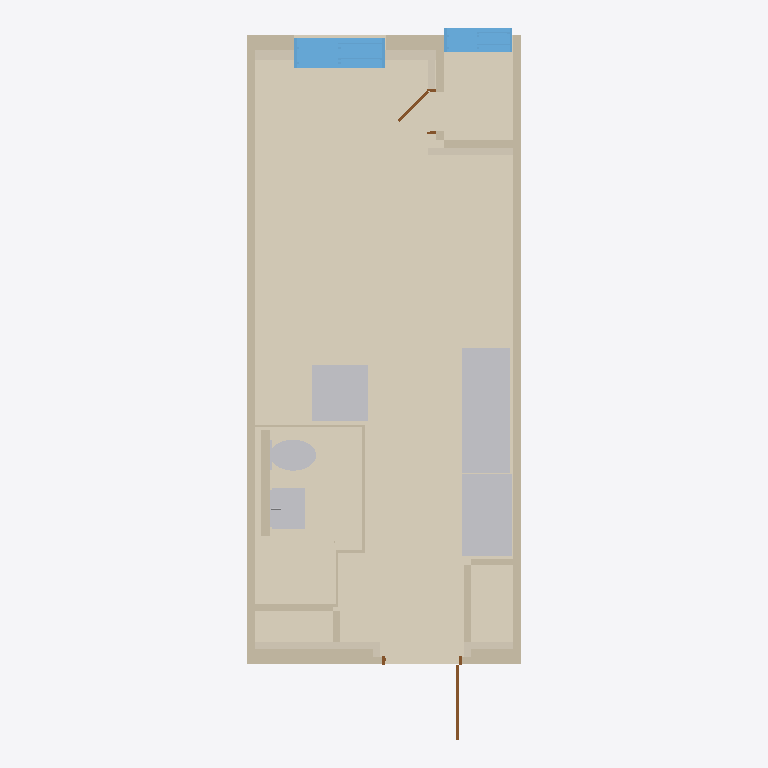
Plan cut of the same IFC building model at storey 'A32-25-U05' (level 0.00 m, cut at 1.40 m), seen from above with north up, elements coloured by IFC class: 12 walls (beige), 7 coverings (cream), 7 other elements (light grey), 2 windows (light blue), 2 doors (brown). Cut surfaces are drawn darker.
Extent 3.6 m × 9.4 m × 3.0 m (x, y, z). Storeys (1): A32-25-U05 at 0.00 m. Elements (43): 17 IfcWall, 9 IfcCovering, 3 IfcFurniture, 3 IfcSanitaryTerminal, 3 IfcSlab, 2 IfcBuildingElementProxy, 2 IfcDoor, 2 IfcFurnishingElement, 2 IfcWindow.

HEADER;
FILE_DESCRIPTION(('ViewDefinition[DesignTransferView]'),'2;1');
FILE_NAME('/dev/null','2026-10-20T20:54:54+09:00',(''),(''),'IfcOpenShell 0.9.0','IfcOpenShell 0.9.0','Nobody');
FILE_SCHEMA(('IFC4'));
ENDSEC;
DATA;
#1=IFCPROJECT('39YzpbiPzL4hpBSGjb1wLI',$,'A32-25-U05',$,$,$,$,(#10),#5);
#12=IFCSITE('2Fq625FUjP9Q5XaG$sUnVp',$,'A32 source coordinate system',$,$,$,$,$,$,$,$,$,$,$);
#13=IFCBUILDING('0by5ExNy9SS9BtiAJTo5i6',$,'주거동 · 3층–옥탑지붕',$,$,$,$,$,$,$,$,$);
#16=IFCBUILDINGSTOREY('18GjoyJ2nHwwTznh395eXz',$,'A32-25-U05',$,$,#25,$,$,$,0.0);
#450=IFCCOVERING('0ICmguvd1Roh2VD4cPZgOo',$,'F-U05 / 25형 바닥',$,$,#3462,#475,$,$);
#384=IFCCOVERING('120KeIIpPHgxJtLXhwL5ns',$,'B05 / 욕실 바닥',$,$,#3642,#406,$,$);
#1033=IFCWALL('0wp_MsrI9NifWXxu$No6cR',$,'concrete / CAD 벽체 042',$,$,#3597,#1058,$,$);
#968=IFCWALL('0iEMXUAo9POQHXgRSBScrm',$,'concrete / CAD 벽체 040',$,$,#3582,#992,$,$);
#3102=IFCFURNISHINGELEMENT('33SmAQW9DVcODeJziQoOWz',$,'K011 / 상판',$,$,#3632,#3151,$);
#3070=IFCFURNISHINGELEMENT('1h54tYcivUthbQ85eh59f2',$,'K010 / 상판',$,$,#3472,#3090,$);
#3292=IFCFURNITURE('3wDXodWxTM3v7an5w5rQua',$,'T012 / 식탁',$,$,#3647,#3357,$,$);
#1494=IFCWINDOW('3muT5z9hjIivz5kTD6QVNV',$,'WIN031 / 2열 창',$,$,#3587,#1790,$,2.2,1.2,$,$,$);
#1802=IFCWINDOW('2K9p1a9cjSSPO8kyb5q0B7',$,'WIN033 / 2열 창',$,$,#3527,#2095,$,2.2,0.8999999999998836,$,$,$);
#2693=IFCSANITARYTERMINAL('1kRlsaxk1LGOyei_Mov9Id',$,'B05 / 세면기',$,$,#3547,#2924,$,.WASHHANDBASIN.);
#2107=IFCSANITARYTERMINAL('2iU071MTrPPflipvcVpbGi',$,'K011 / 싱크볼 1',$,$,#3627,#2223,$,$);
#1308=IFCWALL('1UvKkZ$sTUifXK2aogZLYQ',$,'ubr / CAD 벽체 008',$,$,#3577,#1325,$,$);
#620=IFCCOVERING('0KTwa1YzPGmQ6W7$U0JMWP',$,'INS041 / CAD 외피 단열재',$,$,#3512,#641,$,.INSULATION.);
#1004=IFCWALL('1Hm64JS8zKgeDWrv6MQiUj',$,'concrete / CAD 벽체 041',$,$,#3637,#1021,$,$);
#1337=IFCWALL('1mQoDiI2vJjhFn2n57XUHh',$,'B05 / 욕실 구획 보완',$,$,#3452,#1362,$,$);
#2235=IFCSANITARYTERMINAL('2BjfDRlJbRKgWdSXdLrYUq',$,'B05 / 양변기',$,$,#3652,#2665,$,.TOILETPAN.);
#584=IFCCOVERING('2sCK7beRrMgBs6Oy$Qyh8m',$,'INS040 / CAD 외피 단열재',$,$,#3437,#607,$,.INSULATION.);
#554=IFCCOVERING('0au2LQC8fJA8Eewb7Nps62',$,'INS039 / CAD 외피 단열재',$,$,#3612,#571,$,.INSULATION.);
#1131=IFCWALL('04SInCFd9RKOnI79lMT1bZ',$,'partition / CAD 벽체 044',$,$,#3607,#1148,$,$);
#1218=IFCWALL('1QJpd5X3zIu8OkDnLJwZ6x',$,'partition / CAD 벽체 047',$,$,#3487,#1235,$,$);
#1070=IFCWALL('1Cm7OQZ9HRRBH0TQfQ_8AC',$,'partition / CAD 벽체 042',$,$,#3482,#1090,$,$);
#26=IFCBUILDINGELEMENTPROXY('1BvlOP9QXLBhZuqJcOS7DN',$,'양변기 좌석',$,$,#3657,#332,$,$);
#516=IFCCOVERING('1pGWEpW7PNCBDNmMPSNHYq',$,'INS038 / CAD 외피 단열재',$,$,#3572,#539,$,.INSULATION.);
#654=IFCCOVERING('2LevYT53XJ0OCQ8O21OrtT',$,'INS042 / CAD 외피 단열재',$,$,#3507,#671,$,.INSULATION.);
#1189=IFCWALL('2ZTVFWNNLQFwOuG_FYQGk1',$,'partition / CAD 벽체 046',$,$,#3617,#1206,$,$);
#716=IFCDOOR('2TFa7TWZvL6gaVOz3Zh6ue',$,'D013 / 원본 문짝',$,$,#3427,#733,$,2.2,0.99,$,$,$);
#1102=IFCWALL('172QB0_0zLVfW7g5sjaP2v',$,'partition / CAD 벽체 043',$,$,#3492,#1119,$,$);
#1247=IFCWALL('13zYMWrn1MqA0o$dIJW9Hm',$,'partition / CAD 벽체 048',$,$,#3457,#1264,$,$);
#684=IFCDOOR('1NJkK79snIj85YvxBmMUHG',$,'D010 / 원본 문짝',$,$,#3562,#704,$,2.2,0.5540000000026918,$,$,$);
#1160=IFCWALL('2pG1KDE2DJPRWHdvB_poM$',$,'partition / CAD 벽체 045',$,$,#3522,#1177,$,$);
ENDSEC;
